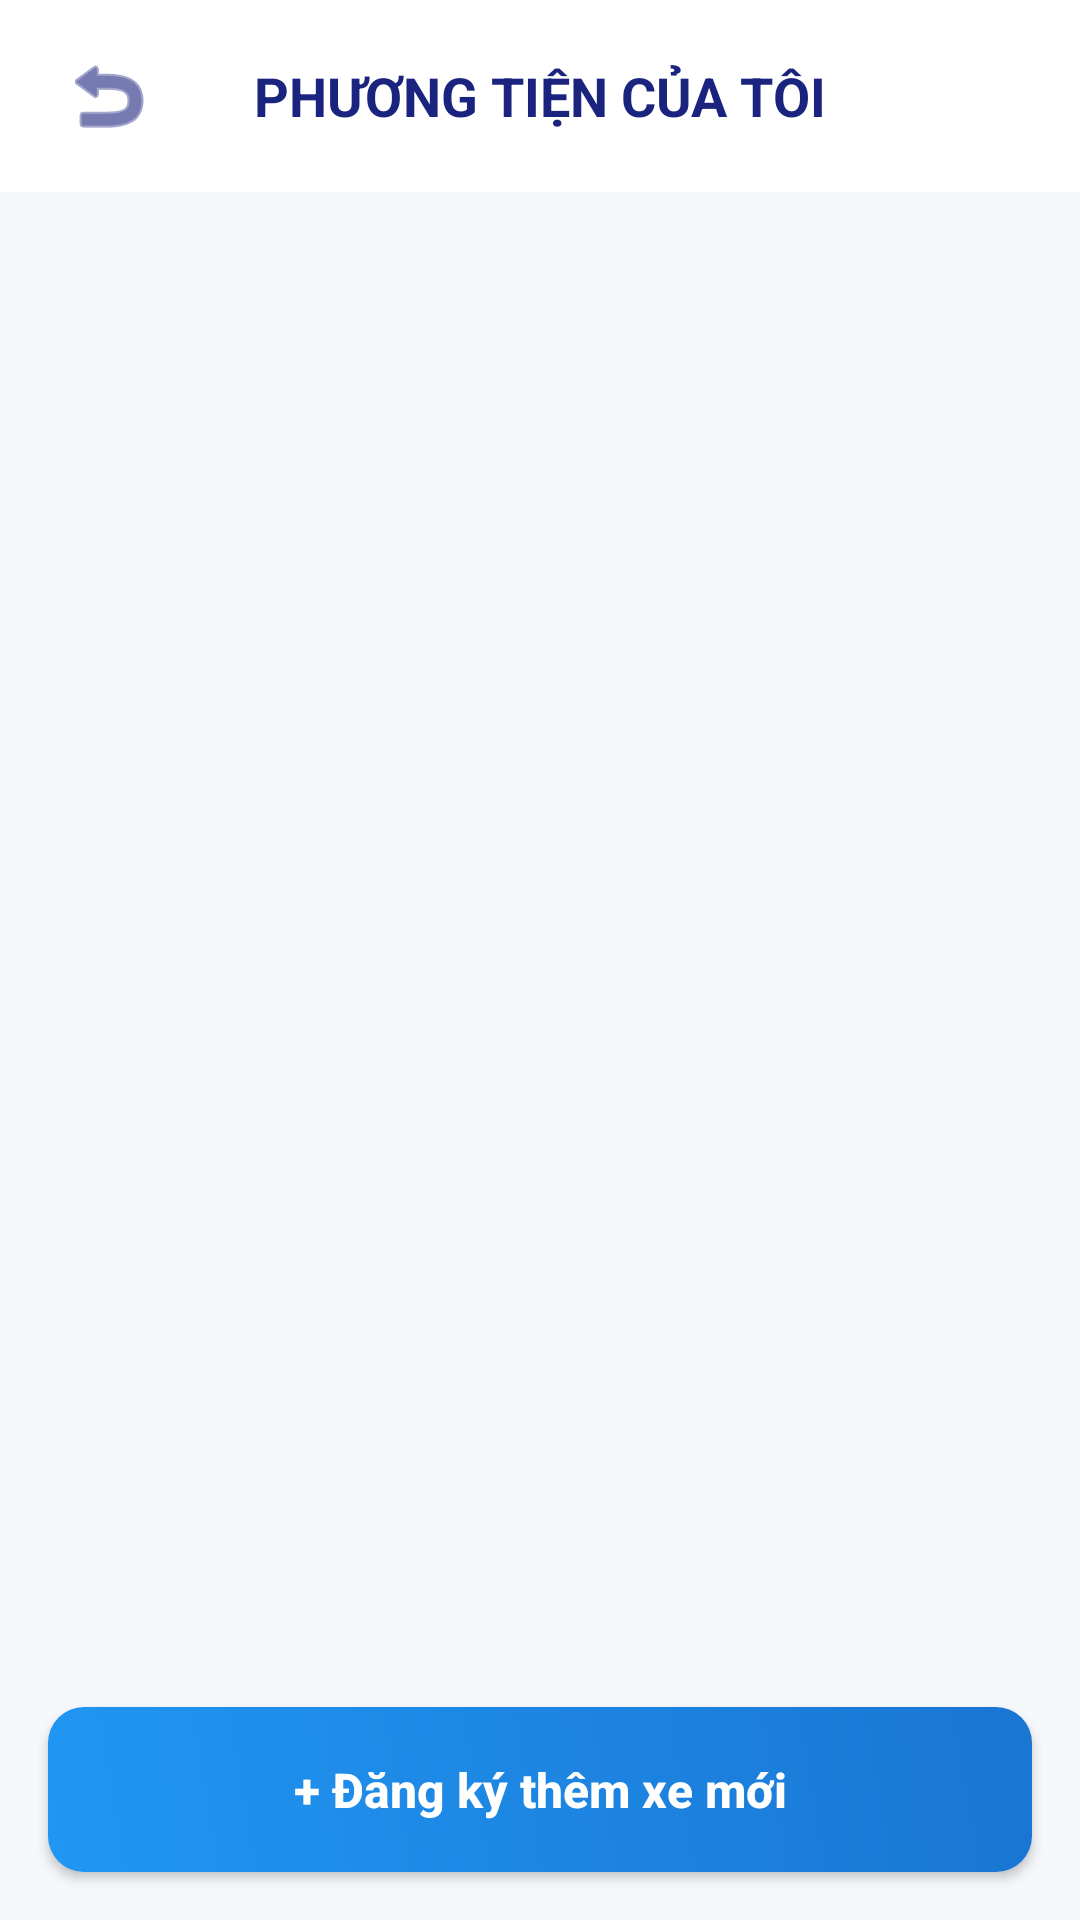

Write the Android layout XML for this screen, with the resource values it uses.
<!-- AndroidManifest.xml: application theme Theme.Doan2 -->
<!-- res/layout/activity_trang_phuong_tien.xml -->
<?xml version="1.0" encoding="utf-8"?>
<androidx.coordinatorlayout.widget.CoordinatorLayout
    xmlns:android="http://schemas.android.com/apk/res/android"
    xmlns:app="http://schemas.android.com/apk/res-auto"
    android:layout_width="match_parent"
    android:layout_height="match_parent"
    android:background="#F5F7FA">

    <com.google.android.material.appbar.AppBarLayout
        android:layout_width="match_parent"
        android:layout_height="wrap_content"
        android:background="@android:color/transparent"
        app:elevation="0dp">

        <androidx.appcompat.widget.Toolbar
            android:layout_width="match_parent"
            android:layout_height="?attr/actionBarSize"
            android:background="@color/trang">

            <ImageButton
                android:id="@+id/button_quay_lai_phuong_tien"
                android:layout_width="40dp"
                android:layout_height="40dp"
                android:background="?attr/selectableItemBackgroundBorderless"
                android:src="@android:drawable/ic_menu_revert"
                app:tint="@color/xanh_dam_chuyen_nghiep" />

            <TextView
                android:layout_width="wrap_content"
                android:layout_height="wrap_content"
                android:layout_gravity="center"
                android:text="PHƯƠNG TIỆN CỦA TÔI"
                android:textColor="@color/xanh_dam_chuyen_nghiep"
                android:textSize="18sp"
                android:textStyle="bold" />
        </androidx.appcompat.widget.Toolbar>
    </com.google.android.material.appbar.AppBarLayout>

    <androidx.constraintlayout.widget.ConstraintLayout
        android:layout_width="match_parent"
        android:layout_height="match_parent"
        app:layout_behavior="@string/appbar_scrolling_view_behavior">

        <androidx.recyclerview.widget.RecyclerView
            android:id="@+id/recycler_view_phuong_tien"
            android:layout_width="match_parent"
            android:layout_height="0dp"
            android:clipToPadding="false"
            android:padding="12dp"
            app:layout_constraintBottom_toTopOf="@id/button_them_phuong_tien"
            app:layout_constraintTop_toTopOf="parent" />

        <LinearLayout
            android:id="@+id/layout_danh_sach_trong"
            android:layout_width="wrap_content"
            android:layout_height="wrap_content"
            android:gravity="center"
            android:orientation="vertical"
            android:visibility="gone"
            app:layout_constraintBottom_toBottomOf="parent"
            app:layout_constraintLeft_toLeftOf="parent"
            app:layout_constraintRight_toRightOf="parent"
            app:layout_constraintTop_toTopOf="parent">

            <ImageView
                android:layout_width="80dp"
                android:layout_height="80dp"
                android:src="@android:drawable/ic_menu_directions"
                app:tint="#D1D1D1" />

            <TextView
                android:layout_width="wrap_content"
                android:layout_height="wrap_content"
                android:layout_marginTop="10dp"
                android:text="Bạn chưa đăng ký phương tiện nào"
                android:textColor="#999999" />
        </LinearLayout>

        <androidx.appcompat.widget.AppCompatButton
            android:id="@+id/button_them_phuong_tien"
            android:layout_width="match_parent"
            android:layout_height="55dp"
            android:layout_margin="16dp"
            android:background="@drawable/bg_button_gradient"
            android:text="+ Đăng ký thêm xe mới"
            android:textAllCaps="false"
            android:textColor="@color/trang"
            android:textSize="16sp"
            android:textStyle="bold"
            app:layout_constraintBottom_toBottomOf="parent" />
    </androidx.constraintlayout.widget.ConstraintLayout>
    <ProgressBar
        android:id="@+id/progressBar"
        android:layout_width="wrap_content"
        android:layout_height="wrap_content"
        android:visibility="gone"
        app:layout_constraintBottom_toBottomOf="parent"
        app:layout_constraintLeft_toLeftOf="parent"
        app:layout_constraintRight_toRightOf="parent"
        app:layout_constraintTop_toTopOf="parent" />
</androidx.coordinatorlayout.widget.CoordinatorLayout>
<!-- resources referenced by this layout -->
<resources>
  <color name="trang">#FFFFFF</color>
  <color name="xanh_dam_chuyen_nghiep">#1A237E</color>
  <!-- drawable bg_button_gradient (drawable) -->
  <?xml version="1.0" encoding="utf-8"?>
  <shape xmlns:android="http://schemas.android.com/apk/res/android"
      android:shape="rectangle">
  
      <gradient
          android:startColor="#2196F3"
          android:endColor="#1976D2"
          android:angle="45" />
  
      <corners android:radius="12dp" />
  
      <padding
          android:left="10dp"
          android:top="10dp"
          android:right="10dp"
          android:bottom="10dp" />
  </shape>
  <style name="Theme.Doan2" parent="Theme.Material3.DayNight.NoActionBar">
          <item name="colorPrimary">@color/xanhdam</item>
          <item name="android:statusBarColor">@color/xanhdam</item>
      </style>
  <color name="xanhdam">#003366</color>
</resources>
